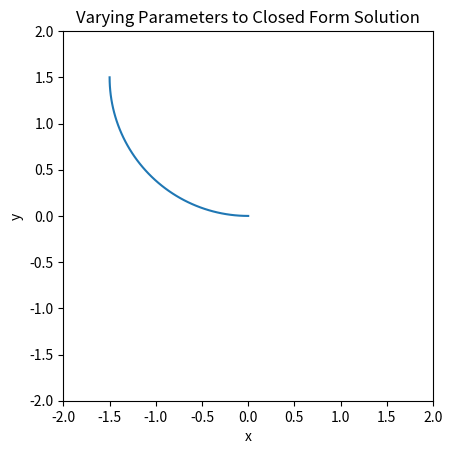

The script that saved this image:
#!/usr/bin/env python

from matplotlib import pyplot as plt
import numpy as np
import math #needed for definition of pi
from math import sin,cos

# Closed form solution parameters
t = np.linspace(0,math.pi,num=50)
# r = 1.25
# omega = 1
# cx = 0
# cy = 0
# ct = 0

k = 4.0
d = 0.5
sl = 1.0
sr = 0.5

z_zero = np.array([[0.0],[0.0],[0.0]])
r = (d*(sl+sr))/(sl-sr)
omega = (k/2.0*d) * (sr-sl)
cx = z_zero[0] - r*np.sin(z_zero[2]) 
cy = z_zero[1] + r*np.cos(z_zero[2]) 
ct = z_zero[2]

##### Compute plot values #####
### Arc
x = r * np.sin(omega*t) + cx
y = -r * np.cos(omega*t) + cy
theta = omega*t + ct

### Straight line
# x = (k/2.0)*cos(z_zero[2])*(sl+sr)*t + z_zero[0]
# y = (k/2.0)*sin(z_zero[2])*(sl+sr)*t + z_zero[1]
# theta = ct = z_zero[2]


# Plot values
plt.plot(x,y)

# Plot labels
plt.xlabel("x")
plt.ylabel("y")
plt.title('Varying Parameters to Closed Form Solution')

# Set axis limits and force equal aspect ratio
pltmin = -2
pltmax = 2
plt.xlim(pltmin, pltmax)
plt.ylim(pltmin, pltmax)
plt.gca().set_aspect('equal', adjustable='box')

# Display plot
plt.show()